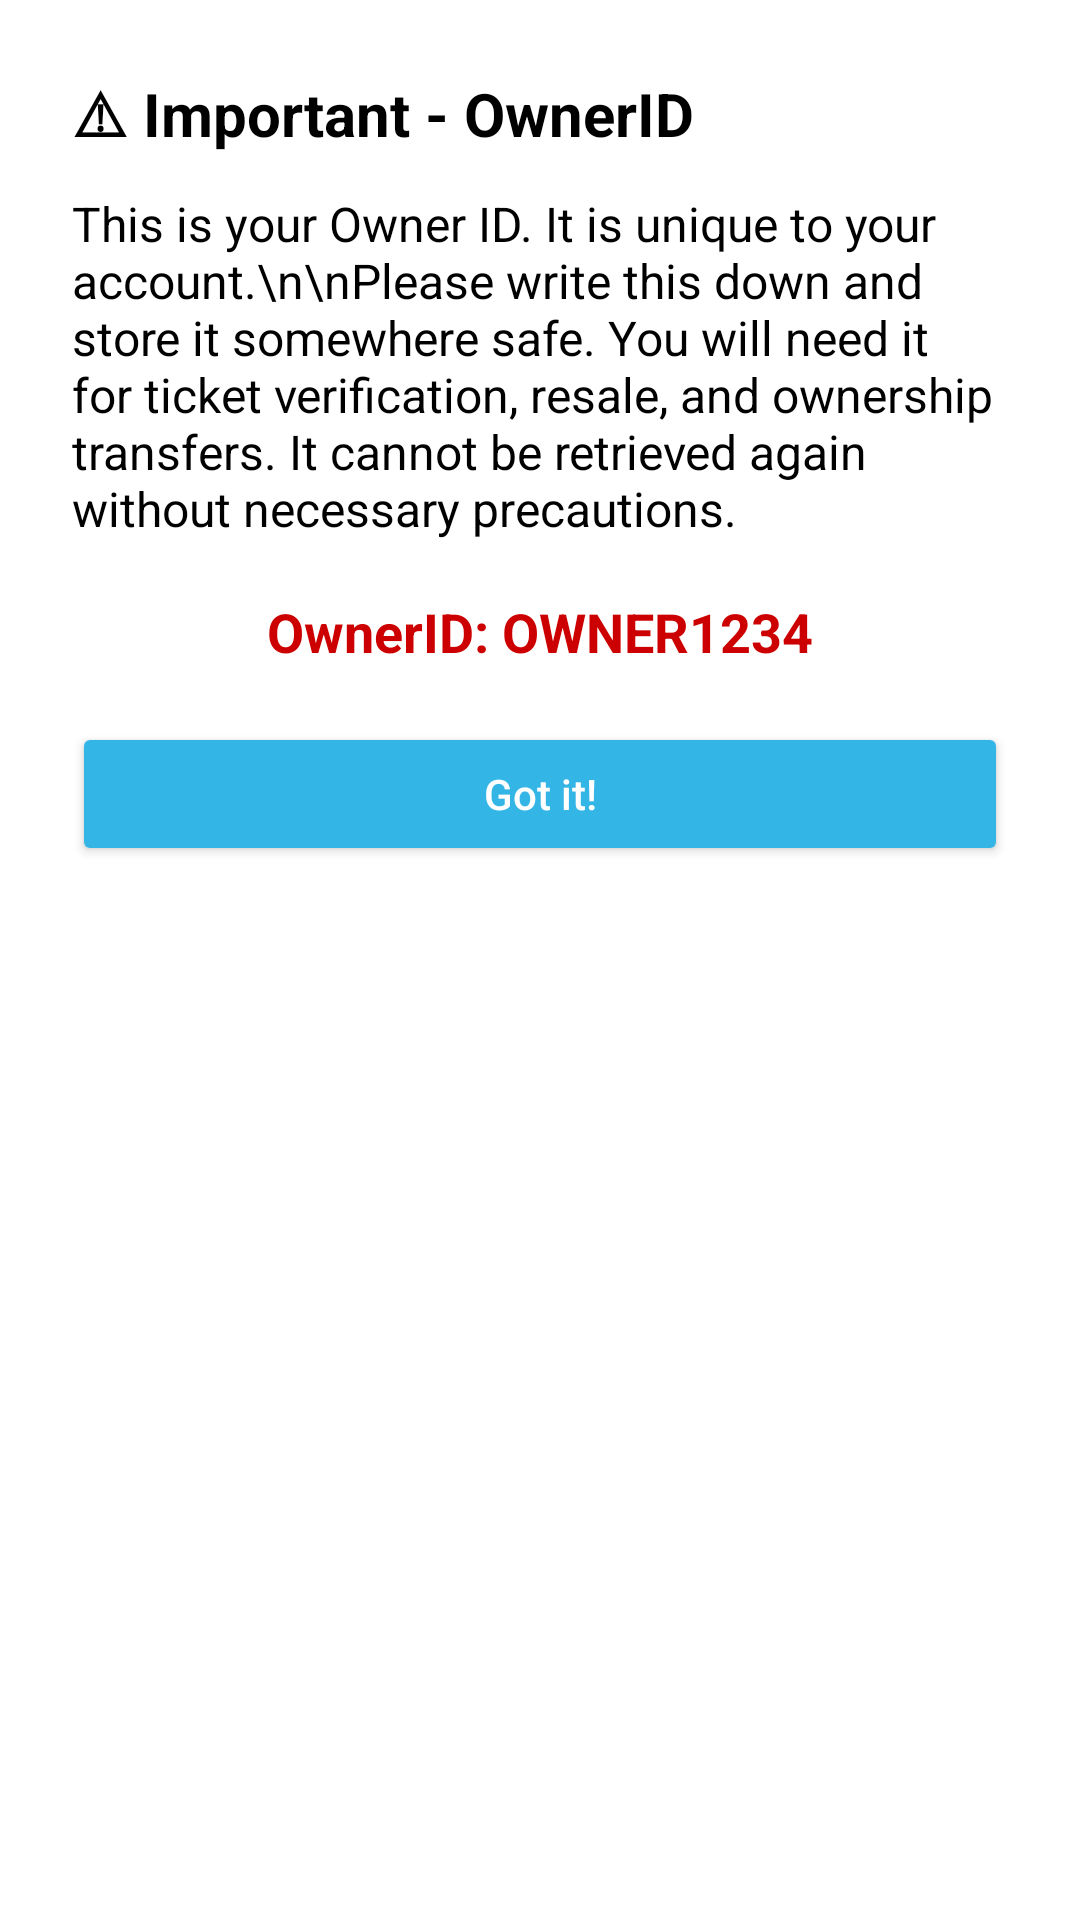

Here is an Android app screen rendered from its layout file. Give the layout XML and the strings, colors and styles it references.
<!-- AndroidManifest.xml: application theme Theme.Ticketapp -->
<!-- res/layout/dialog_ownerid.xml -->
<?xml version="1.0" encoding="utf-8"?>
<LinearLayout xmlns:android="http://schemas.android.com/apk/res/android"
    android:id="@+id/dialogOwnerIdLayout"
    android:layout_width="match_parent"
    android:layout_height="wrap_content"
    android:orientation="vertical"
    android:padding="24dp"
    android:background="@android:color/white">

    <TextView
        android:id="@+id/txtOwnerIdTitle"
        android:layout_width="wrap_content"
        android:layout_height="wrap_content"
        android:text="⚠ Important - OwnerID"
        android:textStyle="bold"
        android:textSize="20sp"
        android:textColor="@android:color/black"/>

    <TextView
        android:id="@+id/txtOwnerIdMessage"
        android:layout_width="wrap_content"
        android:layout_height="wrap_content"
        android:paddingTop="12dp"
        android:text="This is your Owner ID. It is unique to your account.\n\nPlease write this down and store it somewhere safe. You will need it for ticket verification, resale, and ownership transfers. It cannot be retrieved again without necessary precautions."
        android:textSize="16sp"
        android:textColor="@android:color/black"/>

    <TextView
        android:id="@+id/txtActualOwnerId"
        android:layout_width="match_parent"
        android:layout_height="wrap_content"
        android:text="OwnerID: OWNER1234"
        android:paddingTop="18dp"
        android:paddingBottom="18dp"
        android:gravity="center"
        android:textSize="18sp"
        android:textColor="@android:color/holo_red_dark"
        android:textStyle="bold"/>

    <Button
        android:id="@+id/btnGotIt"
        android:layout_width="match_parent"
        android:layout_height="wrap_content"
        android:text="Got it!"
        android:textAllCaps="false"
        android:backgroundTint="@android:color/holo_blue_light"
        android:textColor="@android:color/white"/>
</LinearLayout>
<!-- resources referenced by this layout -->
<resources>
  <style name="Theme.Ticketapp" parent="Base.Theme.Ticketapp" />
  <style name="Base.Theme.Ticketapp" parent="Theme.Material3.DayNight.NoActionBar">
      </style>
</resources>
